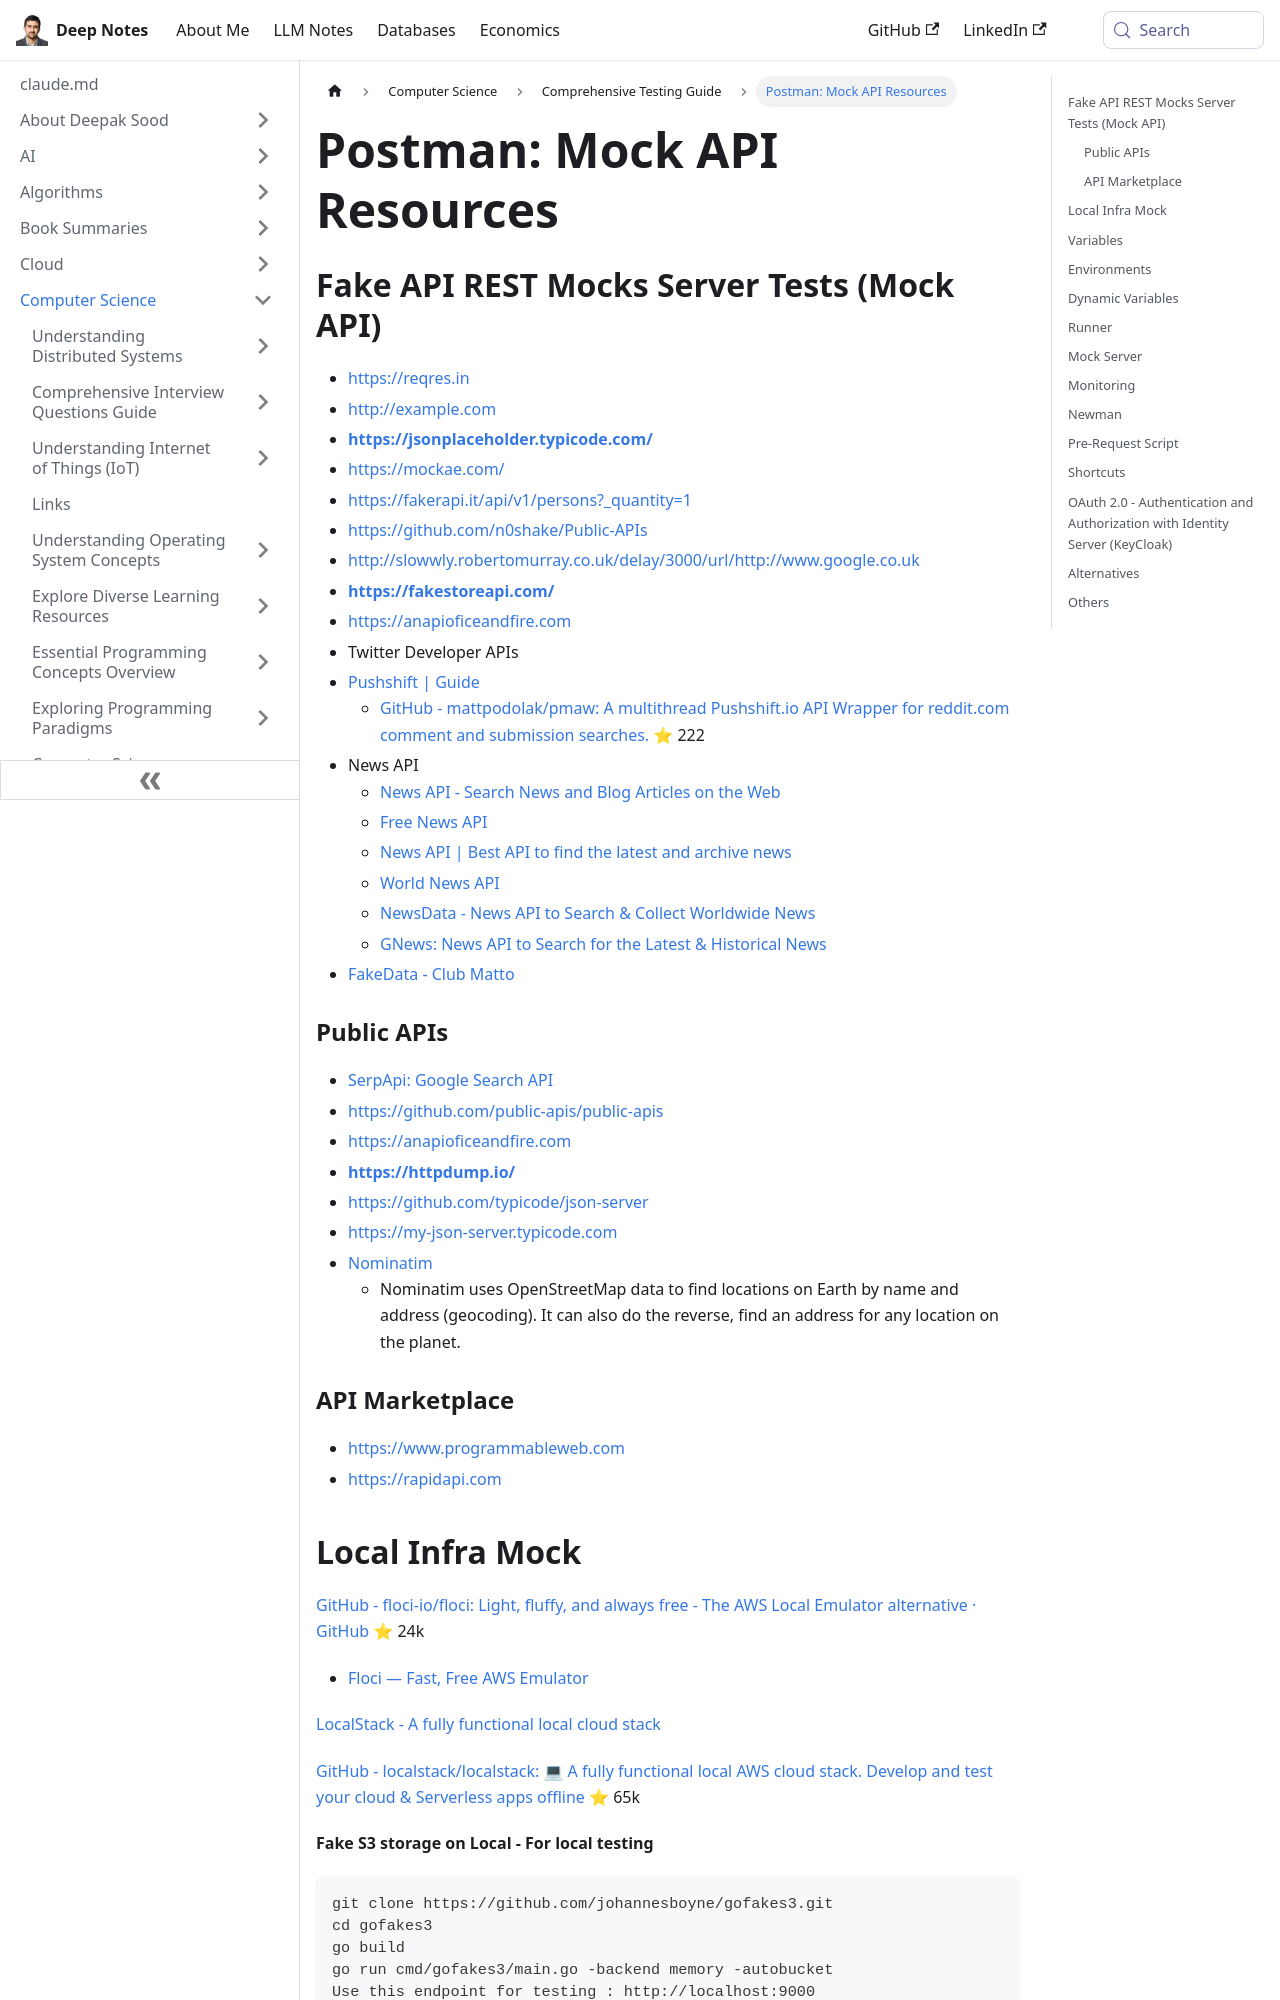

repository: deepaksood619/deepaksood619.github.io · page: computer-science/testing/postman/index.html · generator: docusaurus

---
slug: /computer-science/testing/postman
title: "Postman: Mock API Resources"
description: Explore top mock API servers and resources for testing REST APIs with Postman. Enhance your development workflow effortlessly.
created: 2023-03-05
updated: 2026-10-06
---
## Fake API REST Mocks Server Tests (Mock API)

- https://reqres.in
- http://example.com
- [**https://jsonplaceholder.typicode.com/**](https://jsonplaceholder.typicode.com/)
- https://mockae.com/
- https://fakerapi.it/api/v1/persons?_quantity=1
- https://github.com/n0shake/Public-APIs
- [http://slowwly.robertomurray.co.uk/delay/3000/url/http://www.google.co.uk](http://slowwly.robertomurray.co.uk/delay/3000/url/http:/www.google.co.uk)
- [**https://fakestoreapi.com/**](https://fakestoreapi.com/)
- https://anapioficeandfire.com
- Twitter Developer APIs
- [Pushshift | Guide](https://api.pushshift.io/guide)
    - [GitHub - mattpodolak/pmaw: A multithread Pushshift.io API Wrapper for reddit.com comment and submission searches.](https://github.com/mattpodolak/pmaw) ⭐ 222
- News API
    - [News API - Search News and Blog Articles on the Web](https://newsapi.org/)
    - [Free News API](https://www.newscatcherapi.com/free-news-api)
    - [News API | Best API to find the latest and archive news](https://www.newsapi.ai/)
    - [World News API](https://worldnewsapi.com/)
    - [NewsData - News API to Search & Collect Worldwide News](https://newsdata.io/)
    - [GNews: News API to Search for the Latest & Historical News](https://gnews.io/)
- [FakeData - Club Matto](https://matto.club/vetrina/fakedata/)

### Public APIs

- [SerpApi: Google Search API](https://serpapi.com/)
- https://github.com/public-apis/public-apis
- https://anapioficeandfire.com
- [**https://httpdump.io/**](https://httpdump.io/)
- https://github.com/typicode/json-server
- https://my-json-server.typicode.com
- [Nominatim](https://nominatim.org/)
	- Nominatim uses OpenStreetMap data to find locations on Earth by name and address (geocoding). It can also do the reverse, find an address for any location on the planet.

### API Marketplace

- https://www.programmableweb.com
- https://rapidapi.com
